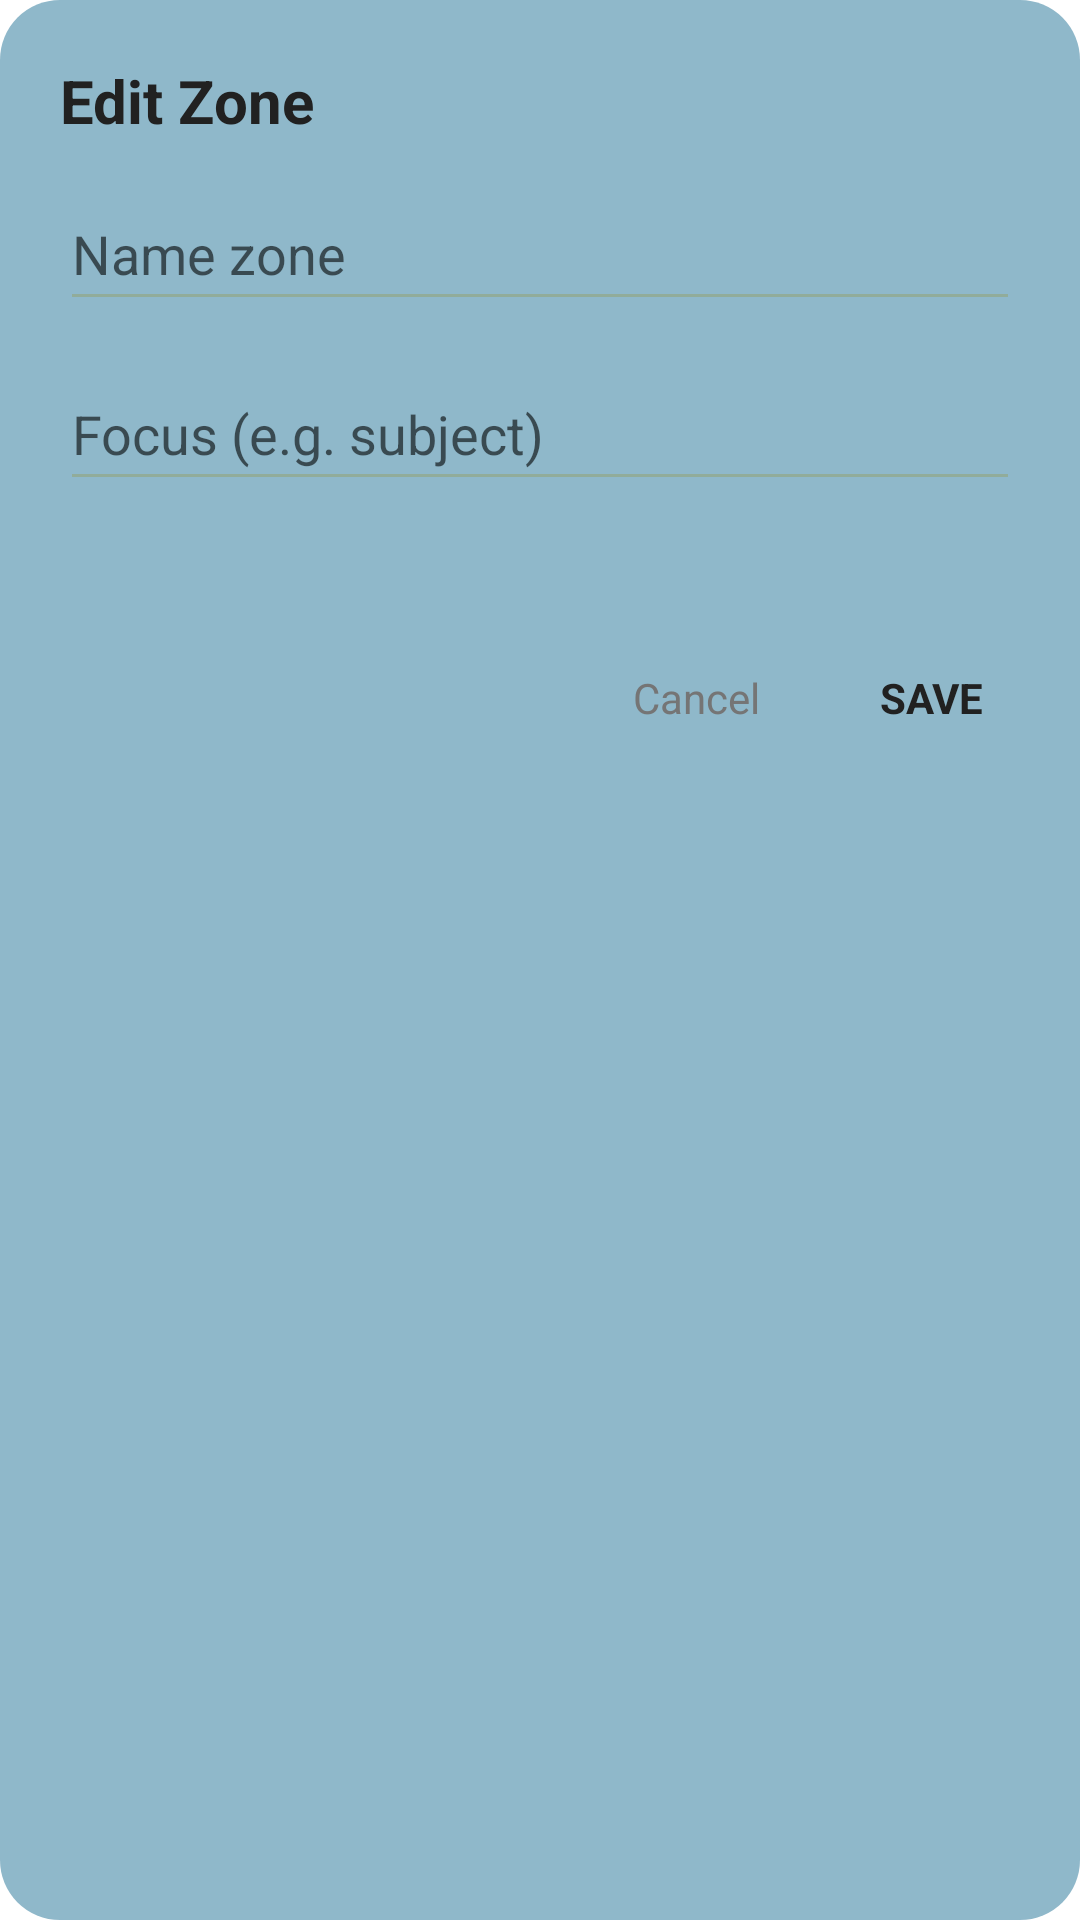

Layout XML and referenced resources for this Android screen:
<!-- AndroidManifest.xml: application theme Theme.SmartZone -->
<!-- res/layout/dialog_edit_zone.xml -->
<?xml version="1.0" encoding="utf-8"?>
<LinearLayout xmlns:android="http://schemas.android.com/apk/res/android"
    android:orientation="vertical"
    android:layout_width="match_parent"
    android:layout_height="wrap_content"
    android:padding="20dp"
    android:background="@drawable/zone_background"
    android:layout_margin="16dp">

    <TextView
        android:layout_width="match_parent"
        android:layout_height="wrap_content"
        android:text="Edit Zone"
        android:textSize="20sp"
        android:textStyle="bold"
        android:textColor="@color/textPrimary"
        android:layout_marginBottom="12dp" />

    <EditText
        android:id="@+id/editZoneNameEditText"
        android:layout_width="match_parent"
        android:layout_height="48dp"
        android:hint="@string/zone_name"
        android:textColor="@color/textPrimary"
        android:backgroundTint="@color/primaryGreen"
        android:inputType="textPersonName"
        android:layout_marginBottom="12dp" />

    <EditText
        android:id="@+id/editZoneFocusEditText"
        android:layout_width="match_parent"
        android:layout_height="48dp"
        android:hint="@string/zone_focus"
        android:textColor="@color/textPrimary"
        android:backgroundTint="@color/primaryGreen"
        android:inputType="text"
        android:layout_marginBottom="20dp" />

    <LinearLayout
        android:layout_width="match_parent"
        android:layout_height="wrap_content"
        android:layout_marginTop="24dp"
        android:gravity="end"
        android:orientation="horizontal">

        <TextView
            android:id="@+id/cancelEditButton"
            android:layout_width="wrap_content"
            android:layout_height="48dp"
            android:text="@android:string/cancel"
            android:textColor="@color/textSecondary"
            android:padding="12dp"
            android:layout_marginEnd="16dp"
            android:clickable="true"
            android:focusable="true"/>

        <TextView
            android:id="@+id/saveEditButton"
            android:layout_width="wrap_content"
            android:layout_height="48dp"
            android:text="@string/save_edit"
            android:textColor="@color/textPrimary"
            android:textStyle="bold"
            android:padding="12dp"
            android:clickable="true"
            android:focusable="true"/>
    </LinearLayout>
</LinearLayout>
<!-- resources referenced by this layout -->
<resources>
  <color name="primaryGreen">#91AC9A</color>
  <color name="textPrimary">#212121</color>
  <color name="textSecondary">#757575</color>
  <!-- drawable zone_background (drawable) -->
  <?xml version="1.0" encoding="utf-8"?>
  <shape xmlns:android="http://schemas.android.com/apk/res/android"
      android:shape="rectangle">
      <solid android:color="@color/primaryBlue" />
      <corners android:radius="20dp" />
  </shape>
  <string name="save_edit">SAVE</string>
  <string name="zone_focus">Focus (e.g. subject)</string>
  <string name="zone_name">Name zone</string>
  <style name="Theme.SmartZone" parent="Theme.MaterialComponents.Light.NoActionBar" />
  <color name="primaryBlue">#8FB8CA</color>
</resources>
